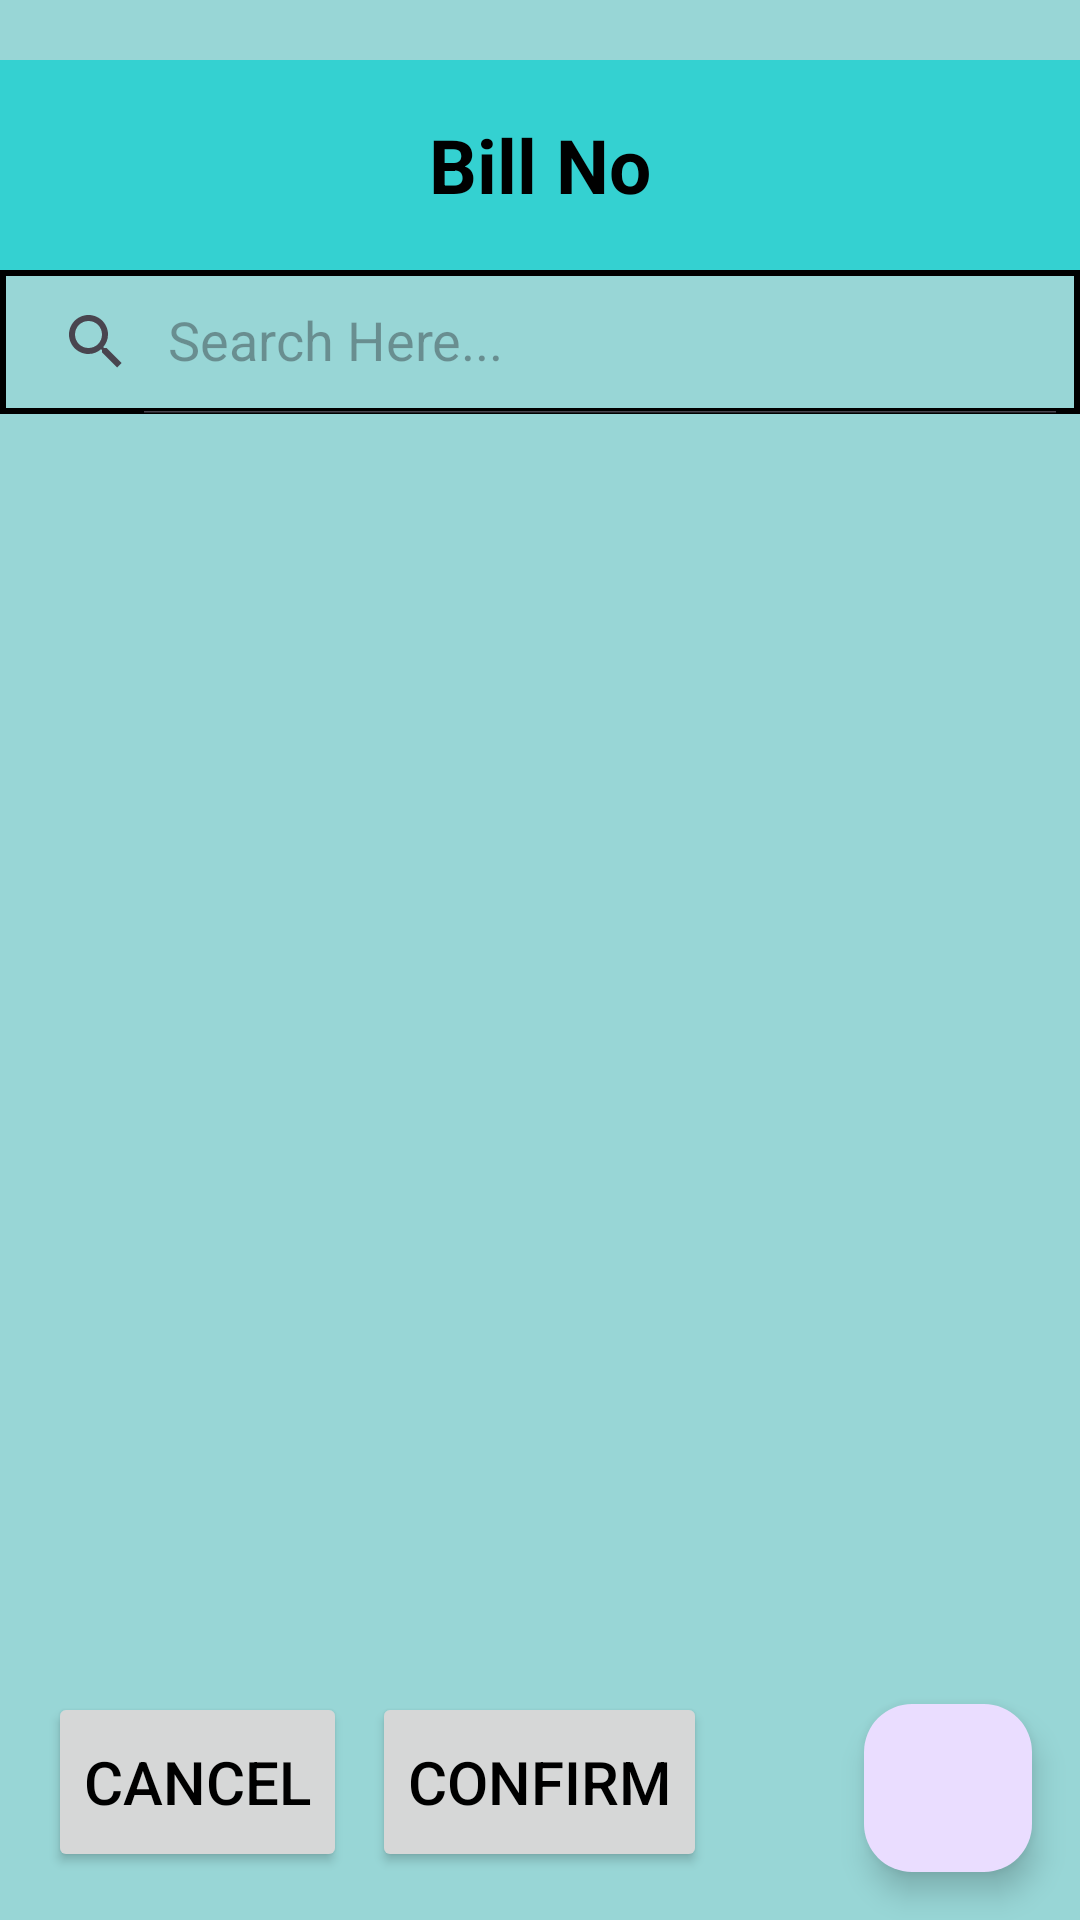

Reconstruct the res/layout file that produces this screen, plus the resources it refers to.
<!-- AndroidManifest.xml: application theme Theme.WeShoppie -->
<!-- res/layout/activity_edit_order_from_bill.xml -->
<?xml version="1.0" encoding="utf-8"?>
<LinearLayout xmlns:android="http://schemas.android.com/apk/res/android"
    xmlns:app="http://schemas.android.com/apk/res-auto"
    xmlns:tools="http://schemas.android.com/tools"
    android:layout_width="match_parent"
    android:layout_height="match_parent"
    android:layout_margin="5sp"
    android:background="#98d6d6"
    android:orientation="vertical"
    tools:context=".CustomerDashboard.CustPlaceOrder.EditOrderPlaced.EditOrderFromBill">

    <TextView
        android:id="@+id/bill_edit"
        android:layout_width="match_parent"
        android:layout_height="70sp"
        android:text="Bill No"
        android:layout_marginTop="20sp"
        android:background="#34d1d1"
        android:textSize="25sp"
        android:textColor="@color/black"
        android:gravity="center"
        android:textStyle="bold"/>

    <androidx.appcompat.widget.SearchView
        android:id="@+id/searchProduct"
        android:layout_width="match_parent"
        android:layout_height="wrap_content"
        android:background="@drawable/border_linear"
        app:queryHint="Search Here..."
        app:iconifiedByDefault="false"/>

    <androidx.coordinatorlayout.widget.CoordinatorLayout
        android:layout_width="match_parent"
        android:layout_height="match_parent"
        android:fitsSystemWindows="true">

        <androidx.recyclerview.widget.RecyclerView
            android:layout_width="match_parent"
            android:layout_height="wrap_content"
            android:id="@+id/recyclerOrderedProducts"/>

        <com.google.android.material.floatingactionbutton.FloatingActionButton
            android:id="@+id/product_add_float"
            android:layout_width="wrap_content"
            android:layout_height="wrap_content"
            android:layout_gravity="bottom|end"
            android:layout_margin="16dp"
            android:src="@drawable/baseline_add_24"/>

        <Button
            android:id="@+id/cancel_button"
            android:layout_width="wrap_content"
            android:layout_height="60sp"
            android:text="Cancel"
            android:layout_gravity="bottom|start"
            android:textSize="20sp"
            android:textColor="@color/black"
            android:layout_margin="16dp"/>

        <Button
            android:id="@+id/confirm_button"
            android:layout_width="wrap_content"
            android:layout_height="60sp"
            android:text="Confirm"
            android:layout_gravity="bottom|center"
            android:textSize="20sp"
            android:textColor="@color/black"
            android:layout_margin="16dp"/>

    </androidx.coordinatorlayout.widget.CoordinatorLayout>
</LinearLayout>
<!-- resources referenced by this layout -->
<resources>
  <color name="black">#FF000000</color>
  <!-- drawable border_linear (drawable) -->
  <?xml version="1.0" encoding="utf-8"?>
  <shape android:shape="rectangle" xmlns:android="http://schemas.android.com/apk/res/android">
      <stroke android:width="2sp" android:color="@color/black"/>
  </shape>
  <style name="Theme.WeShoppie" parent="Base.Theme.WeShoppie" />
  <style name="Base.Theme.WeShoppie" parent="Theme.Material3.DayNight.NoActionBar">
          
          
      </style>
</resources>
